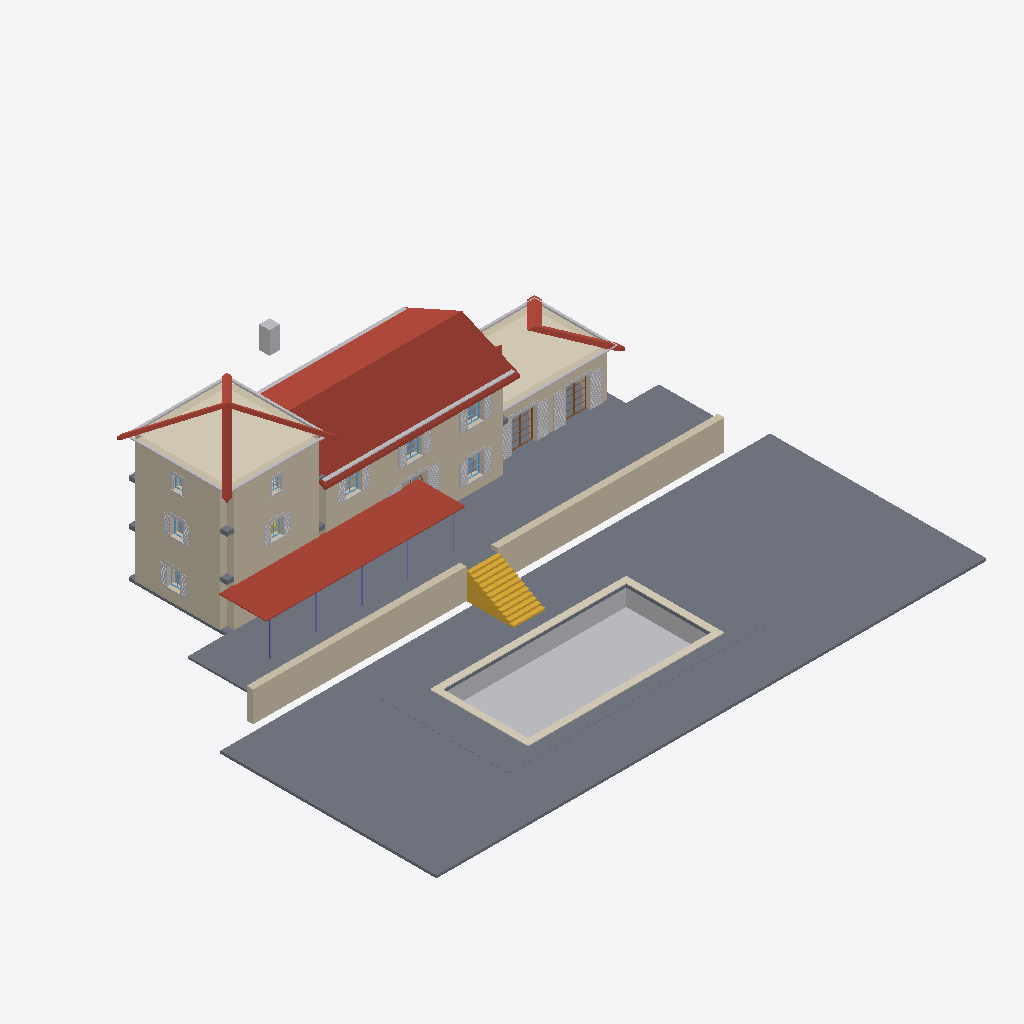
Isometric view of an IFC building model (IFC-SPF (STEP), schema IFC4, length unit millimetre), seen from the south-west, elements coloured by IFC class: 28 other elements (light grey), 12 walls (beige), 9 windows (light blue), 6 slabs (grey), 5 columns (violet), 4 roofs (red-brown), 3 coverings (cream), 2 stairs (yellow), 2 doors (brown).
Extent 42.0 m × 30.4 m × 15.3 m (x, y, z). Storeys (4): LP at -2.00 m; L0 at 0.00 m; L1 at 3.50 m; L2 at 6.70 m. Elements (230): 84 IfcBeam, 31 IfcBuildingElementProxy, 21 IfcWall, 20 IfcWindow, 18 IfcShadingDevice, 11 IfcDoor, 9 IfcLightFixture, 7 IfcCovering, 6 IfcOutlet, 6 IfcSlab, 5 IfcColumn, 4 IfcFurniture.

HEADER;
FILE_DESCRIPTION(('ViewDefinition[DesignTransferView]'),'2;1');
FILE_NAME('/dev/null','2026-09-03T09:06:42-04:00',(''),(''),'IfcOpenShell 0.8.5','IfcOpenShell 0.8.5','Nobody');
FILE_SCHEMA(('IFC4'));
ENDSEC;
DATA;
#1=IFCPROJECT('0WLvKAZQH23uYdJRwEJP_Q',$,'bastide-montfuron',$,$,$,$,(#10),#5);
#12=IFCSITE('1NH2sgjZL5iBla7Cl9rgy9',$,'Site',$,$,$,$,$,$,$,$,$,$,$);
#13=IFCBUILDING('3IHG15OLT09PPa5djjY1NC',$,'bastide-montfuron',$,$,$,$,$,$,$,$,$);
#16=IFCBUILDINGSTOREY('3r6lHznTL9vvopSpxZ$Sfi',$,'L0',$,$,#27,$,$,$,0.0);
#28=IFCBUILDINGSTOREY('1e$0p7FPPEgPw$Yviw2mz5',$,'L1',$,$,#38,$,$,$,3500.0);
#39=IFCBUILDINGSTOREY('1tFh41N0nAEeScfgGjuWiW',$,'L2',$,$,#49,$,$,$,6700.0);
#50=IFCBUILDINGSTOREY('3du_HbFTvDjAUQPxFQyXJQ',$,'LP',$,$,#60,$,$,$,-2000.0);
#25149=IFCSLAB('0QF7EHXeD42wmuq0DUU3jy',$,'GD',$,$,#25195,#25185,$,$);
#24854=IFCSLAB('0ER2cJHXXFv8hHV1f2A2gJ',$,'TR',$,$,#24880,#24870,$,$);
#23418=IFCROOF('1QLXaQU4T1_fsNl3yitCLU',$,'RM',$,$,#23452,#23442,$,$);
#25208=IFCSLAB('3CioYTQbvCOQjAH1ZCVLpl',$,'PD',$,$,#25254,#25244,$,$);
#25267=IFCBUILDINGELEMENTPROXY('0l4e$N4Tn5celf9Qnw7pYc',$,'PL',$,$,#25309,#25299,$,$);
#184=IFCWALL('1I_BbRhOH25u0LzRskdlTN',$,'TW',$,$,#205,#195,$,$);
#23829=IFCROOF('0gwNRol0T7rvqZsnOU02kD',$,'RP',$,$,#23855,#23845,$,$);
#24932=IFCWALL('17S1MB7hj0dRqy$_kc$MZ8',$,'RW2',$,$,#24953,#24943,$,$);
#24891=IFCWALL('3wAnSj$IX2gxba1vyprNlh',$,'RW1',$,$,#24913,#24902,$,$);
#61=IFCWALL('3B1ty_iE51GxYktsK9JEJg',$,'TS',$,$,#83,#72,$,$);
#224=IFCWALL('1LyJyQIpnCmu$W0LLi$YgD',$,'MS',$,$,#245,#235,$,$);
#22757=IFCCOVERING('1iNt_ernn7OeB4nZEOnLp2',$,'C2T',$,$,#22783,#22773,$,$);
#25328=IFCCOVERING('082zkuuLj6ofI0ORuMzV3w',$,'PL.coping',$,$,#25374,#25364,$,$);
#21166=IFCCOVERING('2Y4z3WKv9AZxW2EpgraIg1',$,'C0K',$,$,#21192,#21182,$,$);
#24972=IFCSTAIR('0gCYsSHV9399SApzhC83ju',$,'ST0',$,$,#25130,#25120,$,$);
#19587=IFCSLAB('0Cir0OGy98S9qJwcgkD2Vv',$,'F0',$,$,#19629,#19619,$,$);
#23223=IFCROOF('18MOyaiSLDCBAVP0dP_2qq',$,'RT',$,$,#23277,#23267,$,$);
#344=IFCWALL('2Aa_nwPTD5zQ7sv74we2zI',$,'KS',$,$,#365,#355,$,$);
#23541=IFCBUILDINGELEMENTPROXY('1kYaIdu1D8fgdite7dPmXz',$,'RM.genoise',$,$,#23627,#23617,$,$);
#23299=IFCBUILDINGELEMENTPROXY('1fc4bIyIDAMRi1bjyst213',$,'RT.genoise',$,$,#23409,#23399,$,$);
#23636=IFCROOF('3H2Nx8ltfCmAPNogEJs0IZ',$,'RK',$,$,#23690,#23680,$,$);
#23710=IFCBUILDINGELEMENTPROXY('0gkll527r8o8GIWeK6s8zp',$,'RK.genoise',$,$,#23820,#23810,$,$);
#15602=IFCSHADINGDEVICE('3YWnZNXkDCPBVbV7Au6rjC',$,'D4.shutters',$,$,#16600,#16590,$,$);
#14360=IFCSHADINGDEVICE('3jWHBMvtz9Qg$_4p5uniY5',$,'D3.shutters',$,$,#15358,#15348,$,$);
#18392=IFCCHIMNEY('3DNd1v$5zF8AQMPh6q1sLX',$,'CH',$,$,#18418,#18408,$,$);
#144=IFCWALL('0HT0bpxQz6AwDQMrGjFPSI',$,'TN',$,$,#165,#155,$,$);
#104=IFCWALL('0tCYiLUzfEGhnJRw4Ox8gO',$,'TE',$,$,#125,#115,$,$);
#19642=IFCSLAB('1sXVx5r$j2dPPTO__efXd9',$,'F1',$,$,#19696,#19686,$,$);
#3257=IFCSHADINGDEVICE('3R57Ik4C14eRWMTziuwM6o',$,'N2.shutters',$,$,#3919,#3909,$,$);
#5667=IFCSHADINGDEVICE('0SzPTZiSn8thvbvMbzHqEO',$,'N5.shutters',$,$,#6233,#6223,$,$);
#384=IFCWALL('3gJ1pMOmD0bgkRi_M3F3TQ',$,'KE',$,$,#405,#395,$,$);
#4896=IFCSHADINGDEVICE('20nTcpR6n5OuGTBpkJArNs',$,'N4.shutters',$,$,#5462,#5452,$,$);
#799=IFCSHADINGDEVICE('3lP4$8SdTAqP1t$mDZh_YJ',$,'D1.shutters',$,$,#2181,#2171,$,$);
#4125=IFCSHADINGDEVICE('2yhi2zISb6lgtPvBX19NlL',$,'N3.shutters',$,$,#4691,#4681,$,$);
#424=IFCWALL('0J4mmHUeHEEfTUS6TUZjoZ',$,'KN',$,$,#445,#435,$,$);
#7660=IFCSHADINGDEVICE('1Ru49Aq4HCeedb8p_Jll8Y',$,'N8.shutters',$,$,#8226,#8216,$,$);
#6611=IFCSHADINGDEVICE('0SX6c13YrETfQ_RrJ49sxU',$,'N6.shutters',$,$,#7177,#7167,$,$);
#8431=IFCSHADINGDEVICE('29Z_QLM_z0L9nZyC96ZXKp',$,'N9.shutters',$,$,#8997,#8987,$,$);
#14199=IFCDOOR('0BzptGWxnFIh7ENKG8PO_J',$,'D3',$,$,#14333,#14323,$,$,$,$,$,$);
#19707=IFCSLAB('31k20A$4n7wPYVdNnlyJyr',$,'F2',$,$,#19753,#19743,$,$);
#15441=IFCDOOR('3gBgEJX$DDjR1N1uUpwPlc',$,'D4',$,$,#15575,#15565,$,$,$,$,$,$);
#7371=IFCBUILDINGELEMENTPROXY('22lWS9IQH5BuxCq8Zd7Qhy',$,'N7.surround',$,$,#7433,#7423,$,$);
#9190=IFCBUILDINGELEMENTPROXY('2bY8SmqPD01QCHuwIzLS4h',$,'N10.surround',$,$,#9252,#9242,$,$);
#7188=IFCBUILDINGELEMENTPROXY('21qmGlXV95fA3mrK1hjaOS',$,'N6.surround',$,$,#7250,#7240,$,$);
#9008=IFCBUILDINGELEMENTPROXY('2ZOLUsO5b1tewBbra47Reh',$,'N9.surround',$,$,#9070,#9060,$,$);
#3930=IFCBUILDINGELEMENTPROXY('1J4iAq4cX11BN97n8Q5wuf',$,'N2.surround',$,$,#3992,#3982,$,$);
#2194=IFCBUILDINGELEMENTPROXY('0OxRHD$GX70v8aife0Zq1s',$,'D1.surround',$,$,#2256,#2246,$,$);
#8237=IFCBUILDINGELEMENTPROXY('3SyXTGiYvFeRi1A$IvSK4z',$,'N8.surround',$,$,#8299,#8289,$,$);
#15369=IFCBUILDINGELEMENTPROXY('1mFEOy545FzAQTcJbyJ33n',$,'D3.surround',$,$,#15431,#15421,$,$);
#16611=IFCBUILDINGELEMENTPROXY('3WA7_JI6f7ZhFKnRiymbXp',$,'D4.surround',$,$,#16673,#16663,$,$);
#3135=IFCWINDOW('0Mk7nlpuf89fBWCwu9p5aJ',$,'N2',$,$,#3233,#3223,$,$,$,$,$,$);
#4002=IFCWINDOW('2iZITkMqX2ZhLdnd8IxvQM',$,'N3',$,$,#4101,#4090,$,$,$,$,$,$);
#5545=IFCWINDOW('3CSHv1l$16r9Q11$ZA8uKy',$,'N5',$,$,#5643,#5633,$,$,$,$,$,$);
#4774=IFCWINDOW('3z7WZLMk54quBA_LU5jLiH',$,'N4',$,$,#4872,#4862,$,$,$,$,$,$);
#23875=IFCCOLUMN('3pfA7uR4bFUO3lmrKipY_7',$,'PP1',$,$,#24053,#24043,$,$);
#24251=IFCCOLUMN('0ckljPmxL4KvbZVl_izdId',$,'PP3',$,$,#24429,#24419,$,$);
#24063=IFCCOLUMN('1VQZFV3Ej84fn1g_gOM2dU',$,'PP2',$,$,#24241,#24231,$,$);
#18992=IFCWALL('3zWuO5Asr81AhKoczwzk6y',$,'PB1',$,$,#19013,#19003,$,$);
#5473=IFCBUILDINGELEMENTPROXY('0JmeENqS16LQuhrGGMk$IT',$,'N4.surround',$,$,#5535,#5525,$,$);
#4702=IFCBUILDINGELEMENTPROXY('3OI0f2CPzBCuWrCFRVsOUf',$,'N3.surround',$,$,#4764,#4754,$,$);
#7538=IFCWINDOW('3TT63KEJ9BTu1DfIiuNnep',$,'N8',$,$,#7636,#7626,$,$,$,$,$,$);
#6489=IFCWINDOW('2R9R8wuFDElfAgUfo19_8l',$,'N6',$,$,#6587,#6577,$,$,$,$,$,$);
#8309=IFCWINDOW('3Uhp_egu94JAp9AqFICJcQ',$,'N9',$,$,#8407,#8397,$,$,$,$,$,$);
#6244=IFCBUILDINGELEMENTPROXY('25sxqEnhz6BQkGYSwqZOlD',$,'N5.surround',$,$,#6306,#6296,$,$);
#24439=IFCCOLUMN('1upTYFbmXEr8WV45cf5S8E',$,'PP4',$,$,#24617,#24607,$,$);
#24627=IFCCOLUMN('2HlzRzxYb3evpixQjIk7HR',$,'PP5',$,$,#24805,#24795,$,$);
#18703=IFCSTAIR('1OZUSYa5b2RAXa7uH21XBx',$,'ST2',$,$,#18933,#18923,$,$);
#7443=IFCBUILDINGELEMENTPROXY('2Y9UAZdDf7QxYN9sv$bsgz',$,'N7.grille',$,$,#7529,#7519,$,$);
#7260=IFCWINDOW('2D383VWib6tR2DQz$ZeUZP',$,'N7',$,$,#7347,#7336,$,$,$,$,$,$);
#9080=IFCWINDOW('35fHEwNcLCLOLoTnVLmfal',$,'N10',$,$,#9166,#9156,$,$,$,$,$,$);
#18225=IFCWALL('3nWC4Rg096Q9US99b8RZn4',$,'P1',$,$,#18246,#18236,$,$);
ENDSEC;
